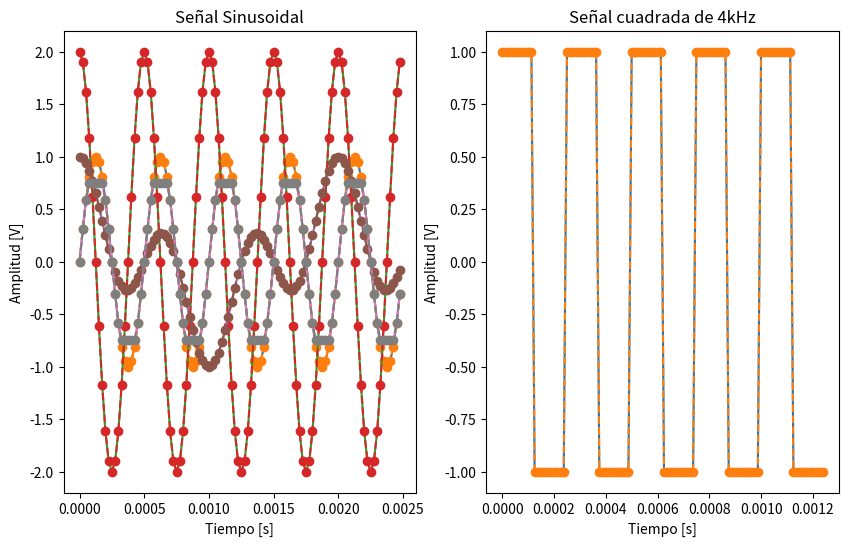

This chart was generated by the following Python code:
"""
1) Sintetizar y graficar: --> uso funciones de numpy
    - Una señal sinusoidal de 2KHz
    - Misma señal amplificada y desfazada en pi/2
    - Señal anterior modulada en amplitud por otra señal sinusoidal de la mitad de frecuencia. --> modular es multiplicar por otra señal, en este caso va a ser de 1kHz --> sen(2*t) * sen(t) --> reemplazo A (amplitud) por la funcion que modula
    - Señal anterior recortada al 75% de su amplitud --> potencia = A**2 / 2 --> despues se hace con una funcion de numpy --> la salida es recta arriba y abajo --> recorto todo lo que supere el 75% de la potencia
    --> las funciones con las que trabajamos no son periodicas (vemos N-muestras) --> vamos a calcular energias --> tomamos potencia como energia
    --> tengo que recortar la amplitud al valor del 75% de la potencia de la señal
    --> una manera es ir recorriendo el vector, y cuando llego a un valor que es mayor que el 75% de la potencia, lo cambio por el valor corte = treasure = 75% de la potencia
    --> otra manera, busco la funcion de numpy --> np.clic
    - Una señal cuadrada de 4KHz
    - Un pulso rectangular de 10ms
    - En cada caso indique tiempo entre muestras, numero de mustras y potencia
    
2) Verificar ortogonalidad entre la primera señal y las demas --> multiplicar matricialmente, filas por columnas, y tiene que dar cero
--> hago el producto interno entre vectores, si es cero son ortogonales --> hay funciones en numpy para calcularlo --> inner_product

3) Graficar la autocorrelacion de la primera señal y la correlacion entre esta y las demas. 
    Autocorrelacion --> similitud lineal, similitud consigomismo
    scipy tiene una funcion que te hace la correlacion
    
4) Dada la siguiente propiedad geometrica
    2 * sin(alfa) * sin (beta) = cos(alfa - beta) - cos(alfa + beta)
    - Demostrar la igualdad
    - Mostrar que la igualdad se cumple con señales sinosoidales, considerando alfa = w * t, el doble de beta (use la frecuencia que desee).

BONUS
5) Graficar la temperatura del procesador de tu computadora en tiempo real
    - Suponiendo distancia entre muestras constante
    - Considerando el tiempo de la muestra tomada
    
6) Bajar un wav de freesoung.org, graficarlo y calcular la energia

"""

# Primero importo la libreria numpy
import numpy as np
import matplotlib.pyplot as plt
from scipy import signal

# Defino mis funciones
# Funcion de una señal sinusoidal
def mi_funcion_sen(amplitud = 1, offset = 0, frecuencia = 1, fase = 0, N = 1000, frecADC = 1000):
    """
    - amplitud: es la amplitud maxima. [amplitud] = [V]
    - offset: es mi amplitud media. [offset] = [V]
    - frecuencia: es la frecuencia de la señal. [frecuencia] = [Hz]
    - fase: es la fase inicial. [fase] = [rad]
    - N: es la cantidad de muestras a generar
    - frecADC: es la frecuencia de muestreo del ADC. [frecADC] = [Hz]
    """
    Ts = 1/frecADC # Es el tiempo en el cual se toma cada muestra

    tt = np.arange(start = 0, stop= N*Ts, step = Ts)

    xx = amplitud * np.sin(2 * np.pi * frecuencia * tt + fase) + offset

    return tt, xx

# Funcion de una señal sinusoidal modulada en amplitud por otra señal sinusoidal de la mitad de frecuencia
def mi_funcion_sen_modulada(amplitud = 1, offset = 0, frecuencia = 1, fase = 0, N = 1000, frecADC = 1000):
    """
    - amplitud: es la amplitud maxima. [amplitud] = [V]
    - offset: es mi amplitud media. [offset] = [V]
    - frecuencia: es la frecuencia de la señal. [frecuencia] = [Hz]
    - fase: es la fase inicial. [fase] = [rad]
    - N: es la cantidad de muestras a generar
    - frecADC: es la frecuencia de muestreo del ADC. [frecADC] = [Hz]
    """
    Ts = 1/frecADC # Es el tiempo en el cual se toma cada muestra

    tt = np.arange(start = 0, stop= N*Ts, step = Ts)

    xx = amplitud * np.sin(2 * np.pi * frecuencia * tt + fase) * np.sin(2 * np.pi * frecuencia/2 * tt + fase) + offset

    return tt, xx

# Funcion para redcortar una funcion al 75% de su amplitud
def mi_funcion_sen_recortada(amplitud = 1, offset = 0, frecuencia = 1, fase = 0, N = 1000, frecADC = 1000):
    
    Ts = 1/frecADC # Es el tiempo en el cual se toma cada muestra

    tt = np.arange(start = 0, stop= N*Ts, step = Ts)

    xx = amplitud * np.sin(2 * np.pi * frecuencia * tt + fase) + offset

    valor_corte = amplitud * 0.75 # es el 75% de la amplitud
    
    xx = np.clip(xx, - valor_corte, valor_corte) # Funcion de numpy que me recorta la señal
    
    return tt, xx

# Funcion para una señal cuadrada
def mi_funcion_cuadrada (frecuencia, frecADC, N, offset, fase):
    Ts = 1/frecADC # Es el tiempo en el cual se toma cada muestra

    ttc = np.arange(start = 0, stop= N*Ts, step = Ts)

    xxc = signal.square(2 * np.pi * frecuencia * ttc + fase) + offset

    return ttc, xxc

# ------------------------------- Señal sinusoidal de 2kHz -------------------------------
# Llamo a mi funcion
tt, xx = mi_funcion_sen(1, 0, 2000, 0, 100, 40000) # Pongo frecADC > 2 * frecuencia --> Teorema de Nyquist-Shannon

# Genero otra ventana para los graficos
plt.figure(figsize=(10, 6))  # Tamaño de la figura (ancho, alto)
plt.subplot(1,2,1)

plt.title("Señal Sinusoidal")

# Grafico la señal senoidal de 2KHz
plt.xlabel('Tiempo [s]')
plt.ylabel('Amplitud [V]')
plt.plot(tt, xx, linestyle = '-', label='Señal Sinusoidal de 2kHz') # Genero el grafico de la señal con linea 'continua' de color 'rojo'
plt.plot(tt, xx, 'o--')

# ------------------------------- Señal sinusoidal de 2kHz, amplificada y desfazada en pi/2 -------------------------------
tt, xx = mi_funcion_sen(2, 0, 2000, np.pi/2, 100, 40000) 

# Grafico la señal senoidal de 2KHz, pero amplificada y desfazada en pi/2
plt.xlabel('Tiempo [s]')
plt.ylabel('Amplitud [V]')
plt.plot(tt, xx, label='Señal Sinusoidal de 2kHz, amplificada y desfazada en pi/2') # Genero el grafico de la señal
plt.plot(tt, xx, 'o--')

# ------------------------------- Señal sinusoidal modulada por otra señal sinusoidal de 1kHz -------------------------------
tt, xx = mi_funcion_sen_modulada(1, 0, 1000, np.pi/2, 100, 40000)

# Grafico la señal senoidal de 2KHz, pero modulada por otra señal de la mitad de la frecuencia
plt.xlabel('Tiempo [s]')
plt.ylabel('Amplitud [V]')
plt.plot(tt, xx, linestyle = '-', label='Señal Sinusoidal modulada') # Genero el grafico de la señal
plt.plot(tt, xx, 'o--')

# ------------------------------- Misma señal pero recortada al 75% de su potencia -------------------------------
tt, xx = mi_funcion_sen_recortada(1, 0, 2000, 0, 100, 40000)

# Grafico la señal recortada
plt.xlabel('Tiempo [s]')
plt.ylabel('Amplitud [V]')
plt.plot(tt, xx, linestyle = '-', label='Señal Sinusoidal de 2kHz recortada al 75% de amplitud') # Genero el grafico de la señal con linea 'continua' de color 'rojo'
plt.plot(tt, xx, 'o--')

# ------------------------------- Señal cuadrada de 4kHz -------------------------------

# Llamo a mi funcion
ttc, xxc = mi_funcion_cuadrada(4000, 80000, 100, 0, 0)

# Grafico la señal cuadrada
plt.subplot(1,2,2)
plt.title('Señal cuadrada de 4kHz')
plt.xlabel('Tiempo [s]')
plt.ylabel('Amplitud [V]')
plt.plot(ttc, xxc, linestyle = '-', label='Señal Cuadrada de 4kHz') # Genero el grafico de la señal con linea 'continua' de color 'rojo'
plt.plot(ttc, xxc, 'o--')

# ------------------------------- Pulso rectangular de 10ms -------------------------------
